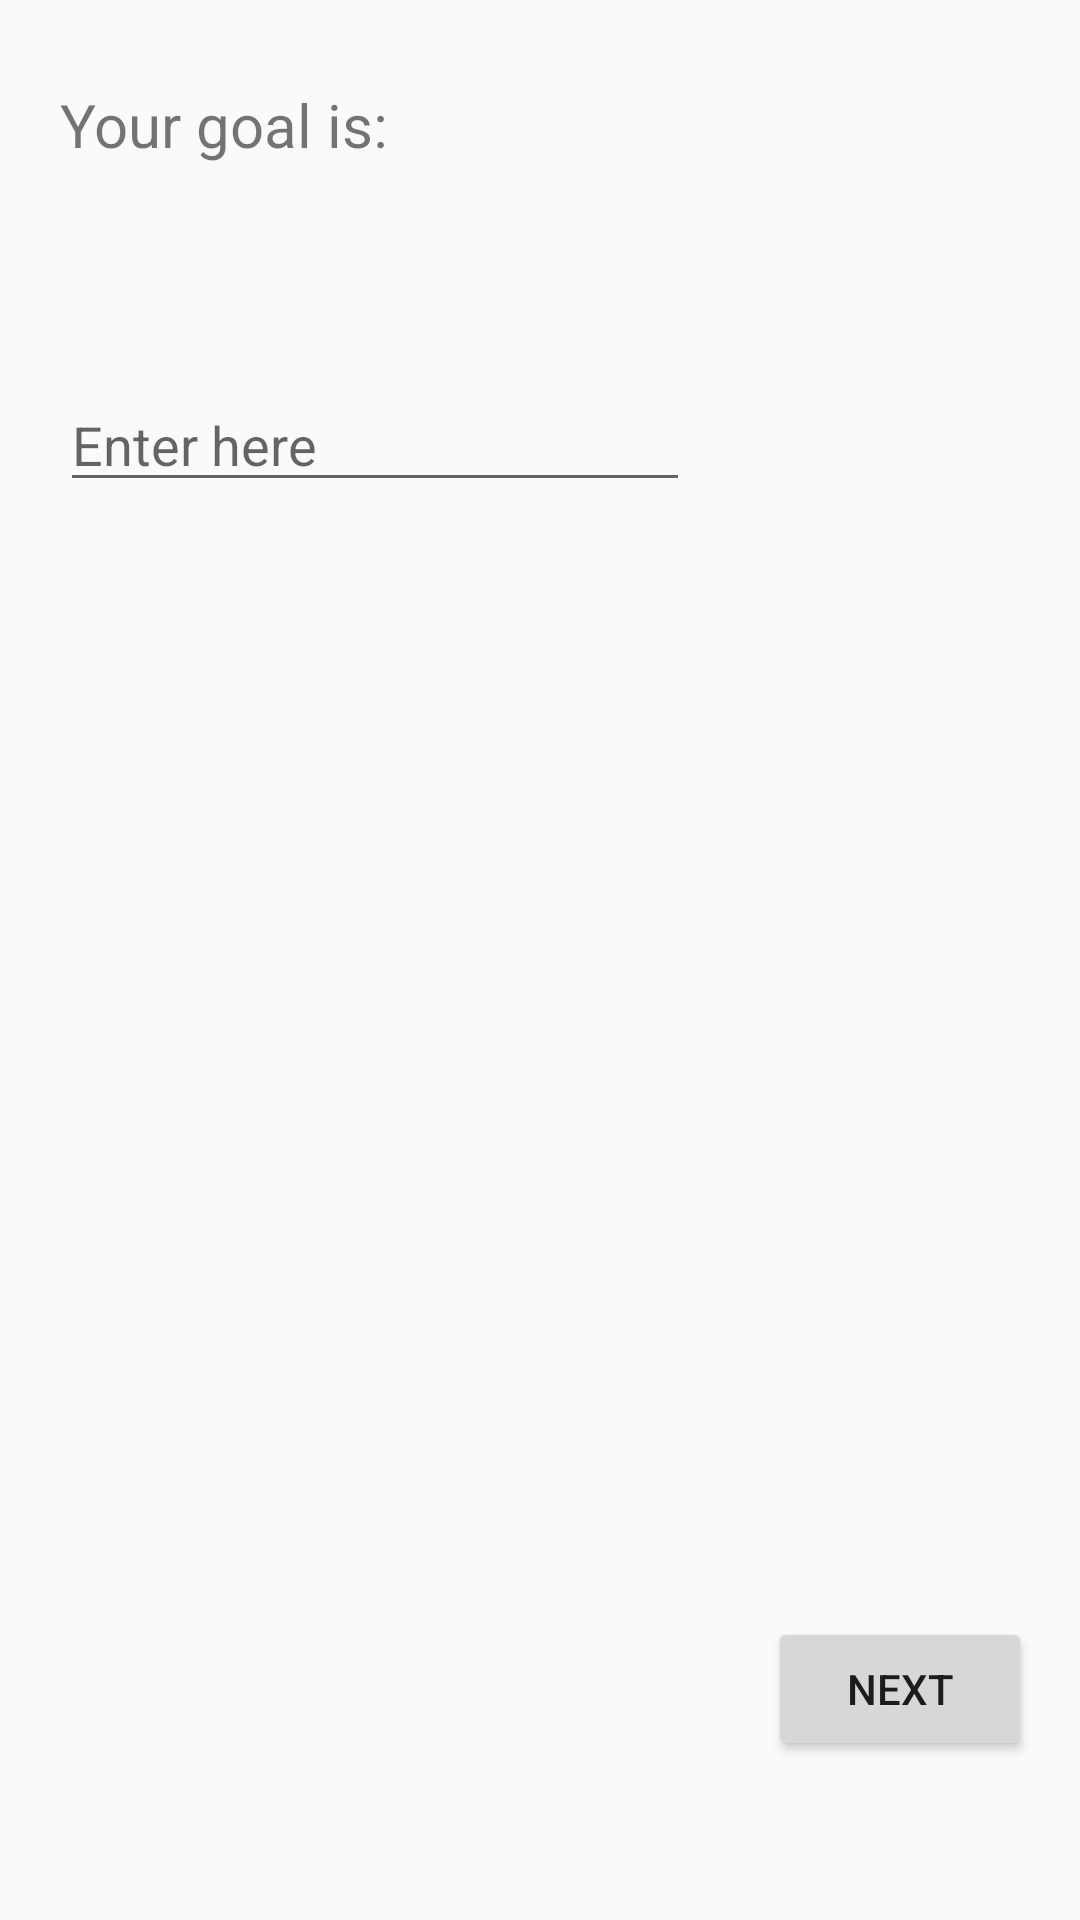

Reconstruct the res/layout file that produces this screen, plus the resources it refers to.
<!-- AndroidManifest.xml: application theme AppTheme -->
<!-- res/layout/activity_add_goal_text.xml -->
<?xml version="1.0" encoding="utf-8"?>
<android.support.constraint.ConstraintLayout
    xmlns:android="http://schemas.android.com/apk/res/android"
    xmlns:app="http://schemas.android.com/apk/res-auto"
    xmlns:tools="http://schemas.android.com/tools"
    android:layout_width="match_parent"
    android:layout_height="match_parent"
    tools:context=".AddGoal"
    tools:layout_editor_absoluteY="81dp">

    <TextView
        android:id="@+id/textView"
        android:layout_width="wrap_content"
        android:layout_height="wrap_content"
        android:layout_marginStart="20dp"
        android:layout_marginLeft="20dp"
        android:layout_marginTop="28dp"
        android:layout_marginBottom="23dp"
        android:text="@string/enter_goal"
        android:textSize="20sp"

        app:layout_constraintStart_toStartOf="parent"
        app:layout_constraintTop_toTopOf="parent" />


    <Button
        android:id="@+id/next_btn"
        android:layout_width="wrap_content"
        android:layout_height="wrap_content"
        android:layout_marginEnd="16dp"
        android:layout_marginRight="16dp"
        android:layout_marginBottom="53dp"
        android:text="@string/next_button"
        app:layout_constraintBottom_toBottomOf="parent"
        app:layout_constraintEnd_toEndOf="parent"
        app:layout_constraintTop_toBottomOf="@+id/enteredGoalTxt"
        app:layout_constraintVertical_bias="1.0" />

    <EditText
        android:id="@+id/enteredGoalTxt"
        android:layout_width="wrap_content"
        android:layout_height="wrap_content"
        android:layout_marginStart="20dp"
        android:layout_marginLeft="20dp"
        android:layout_marginTop="126dp"
        android:ems="10"
        android:hint="Enter here"
        android:inputType="textShortMessage"
        app:layout_constraintStart_toStartOf="parent"
        app:layout_constraintTop_toTopOf="parent" />

</android.support.constraint.ConstraintLayout>
<!-- resources referenced by this layout -->
<resources>
  <string name="enter_goal">Your goal is:</string>
  <string name="next_button">Next</string>
  <style name="AppTheme" parent="Theme.AppCompat.Light.DarkActionBar">
          
            <item name="colorPrimary">@color/colorPrimary</item>
            <item name="colorPrimaryDark">@color/colorPrimaryDark</item>
            <item name="colorAccent">@color/colorAccent</item>
        </style>
  <color name="colorPrimary">#33b5e5</color>
  <color name="colorPrimaryDark">#1a9bcb</color>
  <color name="colorAccent">#3b4b4b4b</color>
</resources>
